Photos from the image-classification dataset "dataset_scientific_split" in the GitHub repository singuyen0312e9/MangoLeaf. Its 9 classes are: anthracnose, bacterial canker, bacterial spot, cutting weevil, die back, gall midge, healthy, powdery mildew, sooty mould.

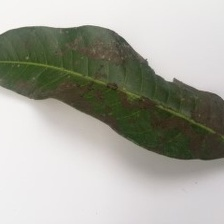
Label: sooty mould

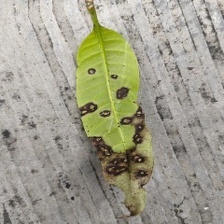
Label: bacterial spot

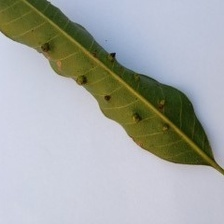
Label: gall midge

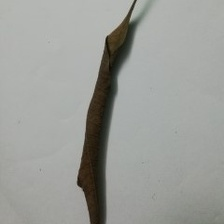
Label: die back

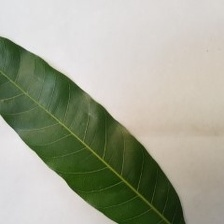
Label: healthy

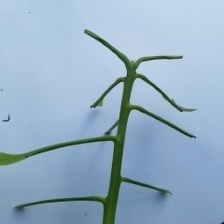
Label: cutting weevil
